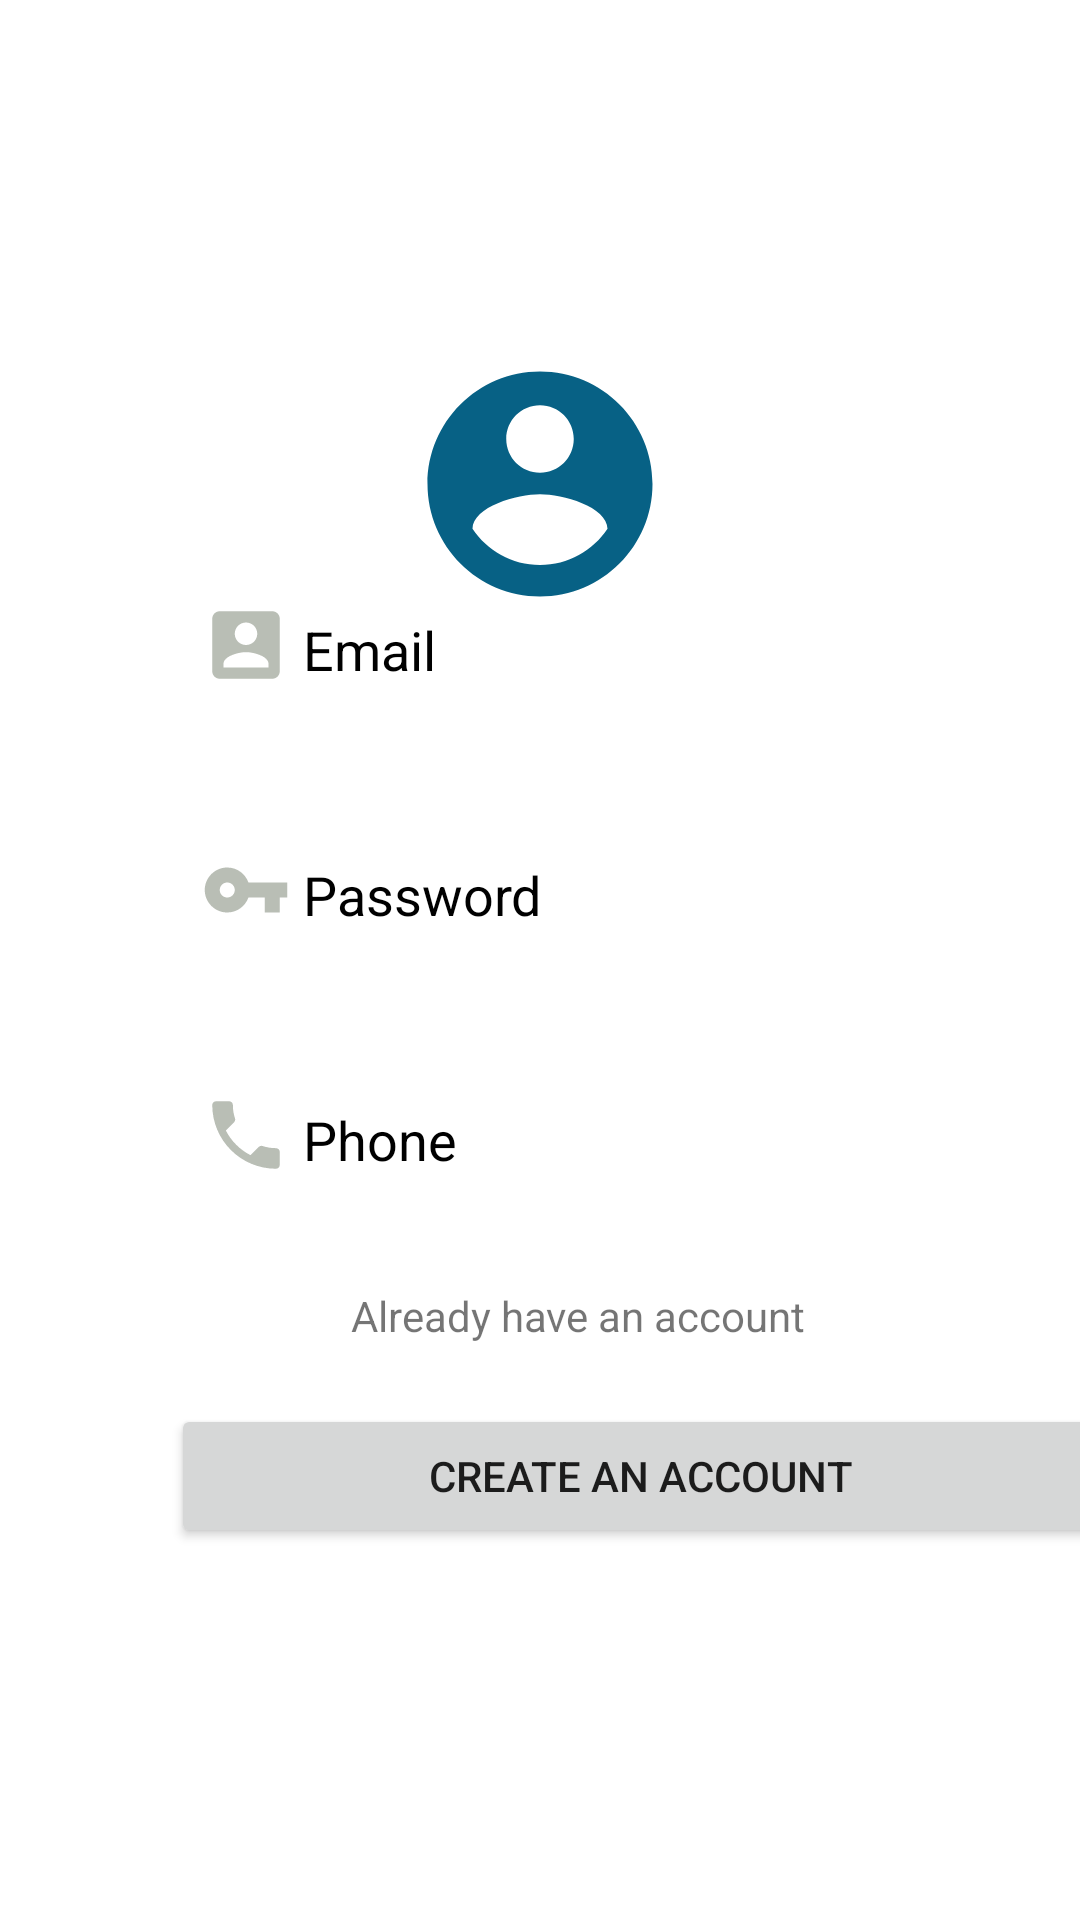

Layout XML and referenced resources for this Android screen:
<!-- AndroidManifest.xml: application theme Theme.Quiz -->
<!-- res/layout/activity_signup.xml -->
<?xml version="1.0" encoding="utf-8"?>
<androidx.constraintlayout.widget.ConstraintLayout xmlns:android="http://schemas.android.com/apk/res/android"
xmlns:app="http://schemas.android.com/apk/res-auto"
xmlns:tools="http://schemas.android.com/tools"
android:layout_width="match_parent"
android:layout_height="match_parent"
android:background="@drawable/bg"
tools:context=".LoginActivity">

<TextView
    android:id="@+id/textView3"
    android:layout_width="wrap_content"
    android:layout_height="wrap_content"
    android:layout_marginTop="76dp"
    android:text="Create an Account"
    android:textColor="@android:color/white"
    android:textSize="30dp"

    android:textStyle="bold"
    android:typeface="sans"
    app:layout_constraintEnd_toEndOf="parent"
    app:layout_constraintHorizontal_bias="0.498"
    app:layout_constraintStart_toStartOf="parent"
    app:layout_constraintTop_toTopOf="parent" />

<LinearLayout
    android:layout_width="353dp"
    android:layout_height="372dp"
    android:layout_marginStart="37dp"

    android:layout_marginTop="48dp"
    android:background="@android:color/white"
    android:orientation="vertical"
    app:layout_constraintStart_toStartOf="parent"
    app:layout_constraintTop_toBottomOf="@+id/textView3">


    <LinearLayout
        android:layout_width="match_parent"
        android:layout_height="wrap_content"
        android:orientation="horizontal"
        android:padding="30dp">

        <ImageView
            android:layout_width="30dp"
            android:layout_height="match_parent"
            android:src="@drawable/ic_user2" />

        <EditText
            android:id="@+id/register_email"
            android:layout_width="match_parent"
            android:layout_height="wrap_content"
            android:backgroundTint="#00000000"
            android:hint="Email"
            android:textColor="@android:color/black"
            android:textColorHint="@android:color/black" />

    </LinearLayout>


    <LinearLayout
        android:layout_width="match_parent"
        android:layout_height="wrap_content"
        android:layout_marginTop="-20dp"
        android:orientation="horizontal"
        android:padding="30dp">

        <ImageView
            android:layout_width="30dp"
            android:layout_height="match_parent"
            android:src="@drawable/ic_password" />

        <EditText
            android:id="@+id/register_password"
            android:inputType="textPassword"
            android:layout_width="match_parent"
            android:layout_height="wrap_content"
            android:backgroundTint="#00000000"
            android:hint="Password"
            android:textColor="@android:color/black"
            android:textColorHint="@android:color/black" />


    </LinearLayout>

    <LinearLayout
        android:layout_width="match_parent"
        android:layout_height="wrap_content"
        android:layout_marginTop="-20dp"
        android:orientation="horizontal"
        android:padding="30dp">

        <ImageView
            android:layout_width="30dp"
            android:layout_height="match_parent"
            android:src="@drawable/ic_phone" />

        <EditText
            android:id="@+id/register_phone"
            android:inputType="phone"
            android:layout_width="match_parent"
            android:layout_height="wrap_content"
            android:backgroundTint="#00000000"
            android:hint="Phone"
            android:textColor="@android:color/black"
            android:textColorHint="@android:color/black" />


    </LinearLayout>

    <TextView
        android:layout_width="wrap_content"
        android:layout_height="wrap_content"
        android:layout_marginLeft="80dp"
        android:text="Already have an account" />

    <Button
        android:id="@+id/register_button"
        android:layout_width="match_parent"
        android:layout_height="wrap_content"
        android:layout_margin="20dp"
        android:text="Create an Account"
        android:textAlignment="center" />

</LinearLayout>

<ImageView
    android:id="@+id/name"
    android:layout_width="90dp"
    android:layout_height="90dp"
    android:src="@drawable/ic_user"
    app:layout_constraintEnd_toEndOf="parent"
    app:layout_constraintStart_toStartOf="parent"
    app:layout_constraintTop_toBottomOf="@+id/textView3" />








    </androidx.constraintlayout.widget.ConstraintLayout>
<!-- resources referenced by this layout -->
<resources>
  <!-- drawable ic_password (drawable) -->
  <vector android:height="24dp" android:tint="#B9BEB5"
      android:viewportHeight="24" android:viewportWidth="24"
      android:width="24dp" xmlns:android="http://schemas.android.com/apk/res/android">
      <path android:fillColor="@android:color/white" android:pathData="M12.65,10C11.83,7.67 9.61,6 7,6c-3.31,0 -6,2.69 -6,6s2.69,6 6,6c2.61,0 4.83,-1.67 5.65,-4H17v4h4v-4h2v-4H12.65zM7,14c-1.1,0 -2,-0.9 -2,-2s0.9,-2 2,-2 2,0.9 2,2 -0.9,2 -2,2z"/>
  </vector>
  <!-- drawable ic_phone (drawable) -->
  <vector android:height="24dp" android:tint="#B9BEB5"
      android:viewportHeight="24" android:viewportWidth="24"
      android:width="24dp" xmlns:android="http://schemas.android.com/apk/res/android">
      <path android:fillColor="@android:color/white" android:pathData="M6.62,10.79c1.44,2.83 3.76,5.14 6.59,6.59l2.2,-2.2c0.27,-0.27 0.67,-0.36 1.02,-0.24 1.12,0.37 2.33,0.57 3.57,0.57 0.55,0 1,0.45 1,1V20c0,0.55 -0.45,1 -1,1 -9.39,0 -17,-7.61 -17,-17 0,-0.55 0.45,-1 1,-1h3.5c0.55,0 1,0.45 1,1 0,1.25 0.2,2.45 0.57,3.57 0.11,0.35 0.03,0.74 -0.25,1.02l-2.2,2.2z"/>
  </vector>
  <!-- drawable ic_user (drawable) -->
  <vector android:height="24dp" android:tint="#076185"
      android:viewportHeight="24" android:viewportWidth="24"
      android:width="24dp" xmlns:android="http://schemas.android.com/apk/res/android">
      <path android:fillColor="@android:color/white" android:pathData="M12,2C6.48,2 2,6.48 2,12s4.48,10 10,10 10,-4.48 10,-10S17.52,2 12,2zM12,5c1.66,0 3,1.34 3,3s-1.34,3 -3,3 -3,-1.34 -3,-3 1.34,-3 3,-3zM12,19.2c-2.5,0 -4.71,-1.28 -6,-3.22 0.03,-1.99 4,-3.08 6,-3.08 1.99,0 5.97,1.09 6,3.08 -1.29,1.94 -3.5,3.22 -6,3.22z"/>
  </vector>
  <!-- drawable ic_user2 (drawable) -->
  <vector android:height="24dp" android:tint="#B9BEB5"
      android:viewportHeight="24" android:viewportWidth="24"
      android:width="24dp" xmlns:android="http://schemas.android.com/apk/res/android">
      <path android:fillColor="@android:color/white" android:pathData="M3,5v14c0,1.1 0.89,2 2,2h14c1.1,0 2,-0.9 2,-2L21,5c0,-1.1 -0.9,-2 -2,-2L5,3c-1.11,0 -2,0.9 -2,2zM15,9c0,1.66 -1.34,3 -3,3s-3,-1.34 -3,-3 1.34,-3 3,-3 3,1.34 3,3zM6,17c0,-2 4,-3.1 6,-3.1s6,1.1 6,3.1v1L6,18v-1z"/>
  </vector>
  <style name="Theme.Quiz" parent="Theme.MaterialComponents.DayNight.NoActionBar">
          
          <item name="colorPrimary">@color/colorPrimary</item>
          <item name="colorPrimaryDark">@color/colorPrimaryDark</item>
          
          <item name="android:statusBarColor" tools:targetApi="l">?attr/colorPrimaryVariant</item>
          
      </style>
  <color name="colorPrimary">#24db89</color>
  <color name="colorPrimaryDark">#40bf67</color>
</resources>
